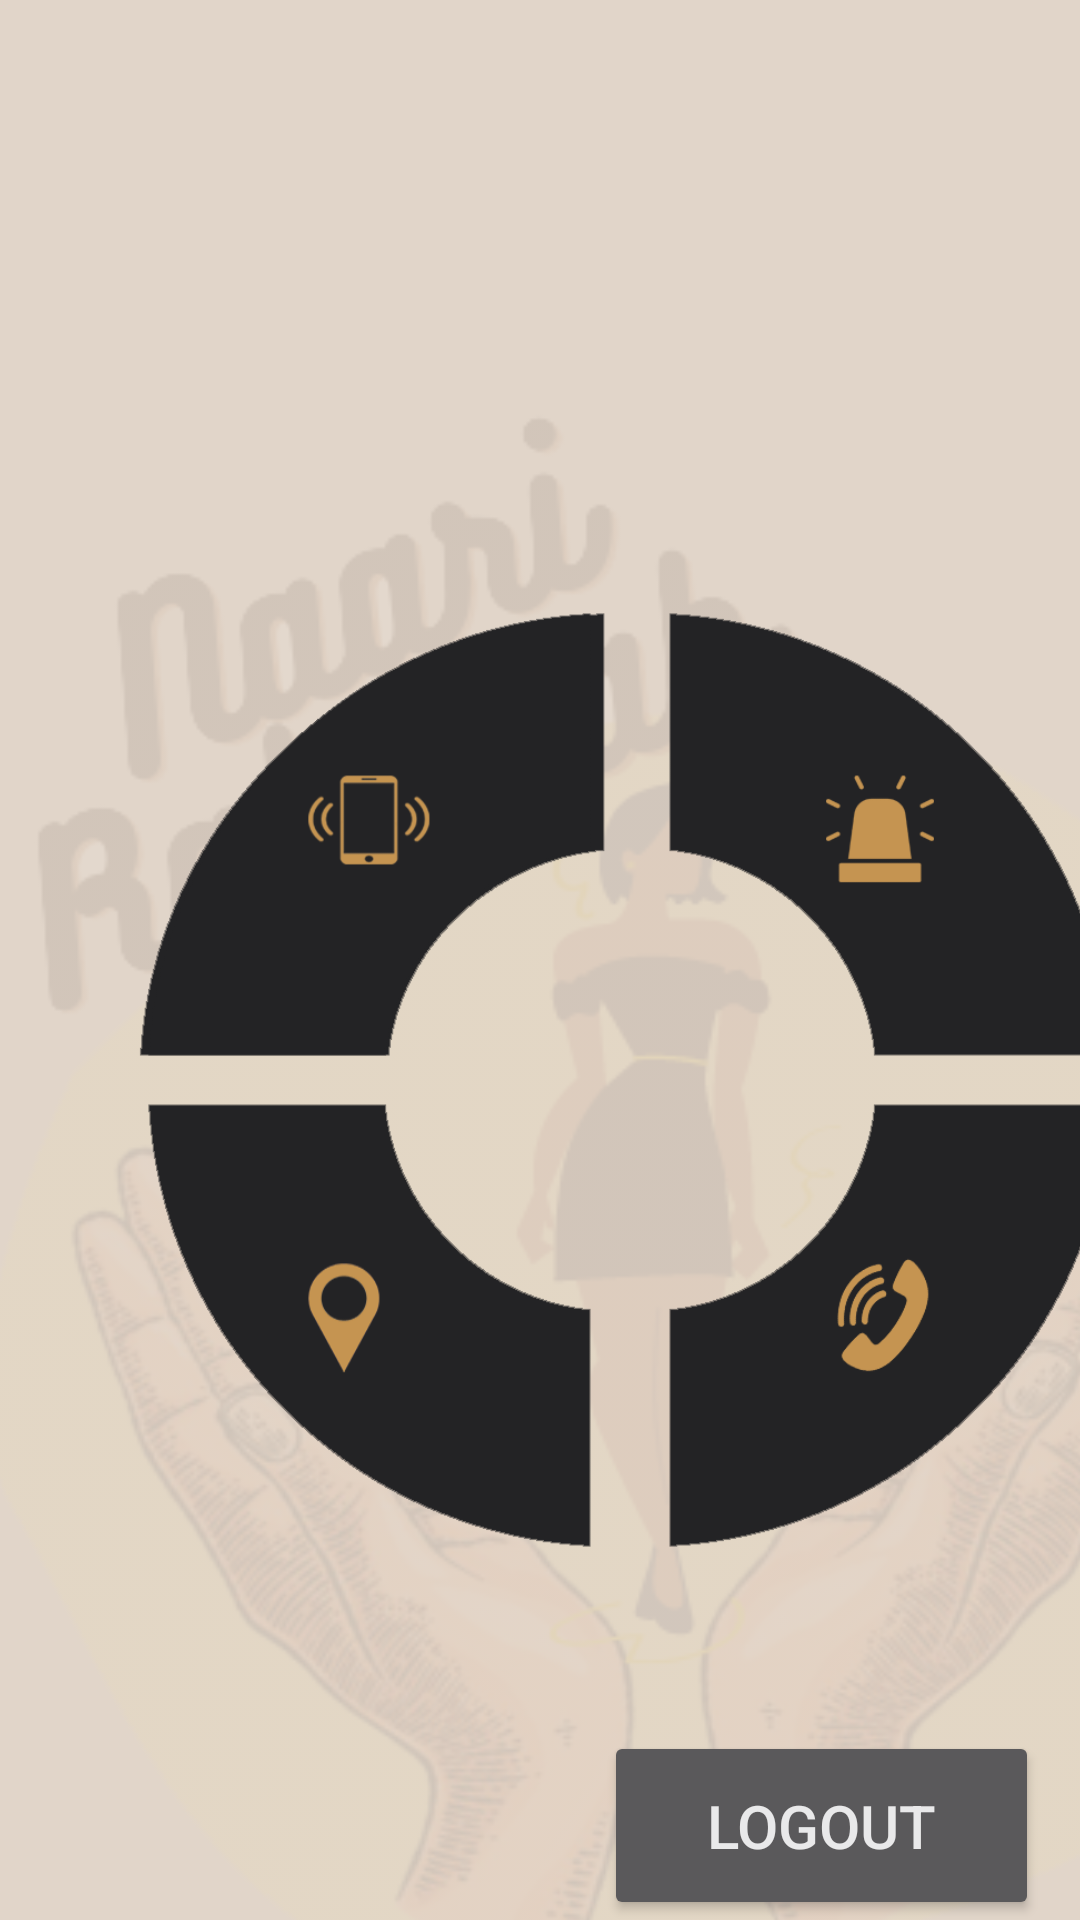

Reconstruct the res/layout file that produces this screen, plus the resources it refers to.
<!-- AndroidManifest.xml: application theme Theme.NaariRakshak -->
<!-- res/layout/activity_combined.xml -->
<?xml version="1.0" encoding="utf-8"?>
<androidx.constraintlayout.widget.ConstraintLayout xmlns:android="http://schemas.android.com/apk/res/android"
    xmlns:app="http://schemas.android.com/apk/res-auto"
    xmlns:tools="http://schemas.android.com/tools"
    android:layout_width="match_parent"
    android:layout_height="match_parent"
    android:background="#e1d5c9">

    <ImageView
        android:id="@+id/imageView7"
        android:layout_width="550dp"
        android:layout_height="760dp"
        android:layout_marginTop="16dp"
        android:alpha="0.08"
        app:layout_constraintEnd_toEndOf="parent"
        app:layout_constraintHorizontal_bias="0.294"
        app:layout_constraintStart_toStartOf="parent"
        app:layout_constraintTop_toTopOf="parent"
        app:srcCompat="@drawable/naarirakshak" />

    <ImageButton
        android:id="@+id/button5"
        android:layout_width="210dp"
        android:layout_height="200dp"
        android:background="@android:color/transparent"
        android:scaleType="fitCenter"
        android:foreground="?android:attr/selectableItemBackground"
        app:layout_constraintBottom_toBottomOf="parent"
        app:layout_constraintEnd_toEndOf="parent"
        app:layout_constraintHorizontal_bias="0.0"
        app:layout_constraintStart_toStartOf="parent"
        app:layout_constraintTop_toBottomOf="@+id/imageButton"
        app:layout_constraintVertical_bias="0.0"
        app:srcCompat="@drawable/btn4" />

    <ImageButton
        android:id="@+id/button6"
        android:layout_width="210dp"
        android:layout_height="200dp"
        android:layout_marginTop="160dp"
        android:background="@android:color/transparent"
        android:foreground="?android:attr/selectableItemBackground"
        android:scaleType="fitCenter"
        app:layout_constraintEnd_toEndOf="parent"
        app:layout_constraintHorizontal_bias="0.0"
        app:layout_constraintStart_toEndOf="@+id/imageButton"
        app:layout_constraintTop_toTopOf="parent"
        app:srcCompat="@drawable/btn2" />

    <Button
        android:id="@+id/button7"
        android:layout_width="145dp"
        android:layout_height="63dp"
        android:text="Logout"
        android:textSize="20sp"
        app:cornerRadius="10dp"
        android:theme="@android:style/ThemeOverlay.Material.Dark"
        app:layout_constraintBottom_toBottomOf="parent"
        app:layout_constraintEnd_toEndOf="parent"
        app:layout_constraintHorizontal_bias="0.937"
        app:layout_constraintStart_toStartOf="parent" />

    <ImageButton
        android:id="@+id/button8"
        android:layout_width="210dp"
        android:layout_height="200dp"
        android:foreground="?android:attr/selectableItemBackground"
        android:background="@android:color/transparent"
        android:scaleType="fitCenter"
        app:layout_constraintBottom_toBottomOf="parent"
        app:layout_constraintEnd_toEndOf="parent"
        app:layout_constraintHorizontal_bias="0.0"
        app:layout_constraintStart_toEndOf="@+id/button5"
        app:layout_constraintTop_toBottomOf="@+id/button6"
        app:layout_constraintVertical_bias="0.0"
        app:srcCompat="@drawable/btn3" />

    <ImageButton
        android:id="@+id/imageButton"
        android:layout_width="210dp"
        android:layout_height="200dp"
        android:layout_marginTop="160dp"
        android:background="@drawable/button"
        android:foreground="?android:attr/selectableItemBackground"
        android:scaleType="fitCenter"
        android:clickable="true"
        android:focusable="true"
        app:layout_constraintBottom_toBottomOf="parent"
        app:layout_constraintEnd_toEndOf="parent"
        app:layout_constraintHorizontal_bias="0.0"
        app:layout_constraintStart_toStartOf="parent"
        app:layout_constraintTop_toTopOf="parent"
        app:layout_constraintVertical_bias="0.0"
        app:srcCompat="@drawable/btn1" />


</androidx.constraintlayout.widget.ConstraintLayout>
<!-- resources referenced by this layout -->
<resources>
  <!-- drawable btn1: png bitmap (drawable-v24, 11783 bytes) -->
  <!-- drawable btn2: png bitmap (drawable-v24, 9898 bytes) -->
  <!-- drawable btn3: png bitmap (drawable-v24, 12375 bytes) -->
  <!-- drawable btn4: png bitmap (drawable-v24, 11589 bytes) -->
  <!-- drawable button (drawable) -->
  <?xml version="1.0" encoding="utf-8"?>
  <selector xmlns:android="http://schemas.android.com/apk/res/android">
      <item android:state_focused="true" android:state_pressed="false" android:drawable="@drawable/btn1" />
      <item android:state_focused="true" android:state_pressed="true" android:drawable="@drawable/gradient" />
      <item android:state_focused="false" android:state_pressed="true" android:drawable="@drawable/gradient" />
      <item android:drawable="@drawable/btn1" />
  </selector>
  <!-- drawable naarirakshak: png bitmap (drawable, 156932 bytes) -->
  <style name="Theme.NaariRakshak" parent="Theme.MaterialComponents.DayNight.DarkActionBar">
          
          <item name="colorPrimary">#202224</item>
          <item name="colorPrimaryVariant">#202224</item>
          <item name="colorOnPrimary">@color/white</item>
          
          <item name="colorSecondary">@color/teal_200</item>
          <item name="colorSecondaryVariant">@color/teal_700</item>
          <item name="colorOnSecondary">@color/black</item>
          
          <item name="android:statusBarColor" tools:targetApi="l">?attr/colorPrimaryVariant</item>
          
      </style>
  <!-- drawable gradient (drawable) -->
  <?xml version="1.0" encoding="utf-8"?>
  <layer-list xmlns:android="http://schemas.android.com/apk/res/android" >
      <item>
          <bitmap android:src="@drawable/btn1"/>
      </item>
      <item>
          <shape xmlns:android="http://schemas.android.com/apk/res/android">
              <gradient android:angle="90" android:startColor="#880f0f10" android:centerColor="#880d0d0f" android:endColor="#885d5d5e"/>
          </shape>
      </item>
  </layer-list>
  <color name="white">#FFFFFFFF</color>
      //onboarding colors
  <color name="teal_200">#FF03DAC5</color>
  <color name="teal_700">#FF018786</color>
  <color name="black">#FF000000</color>
</resources>
